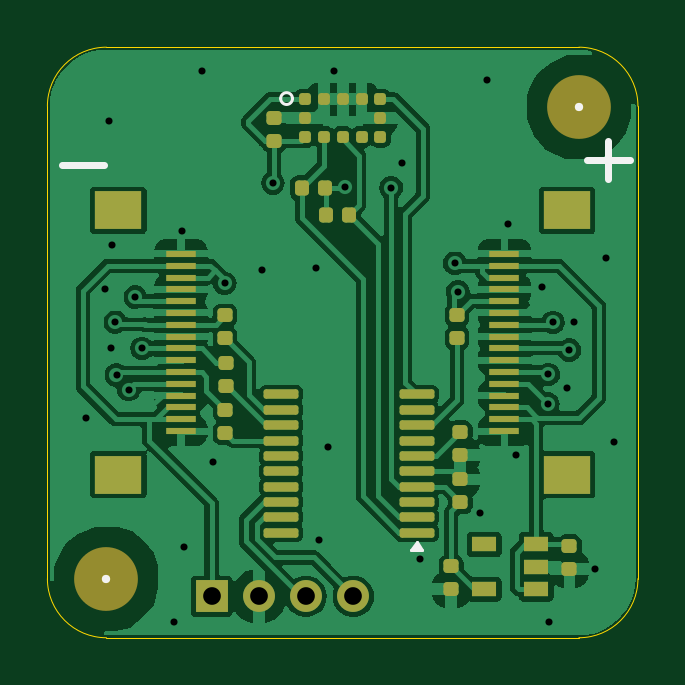
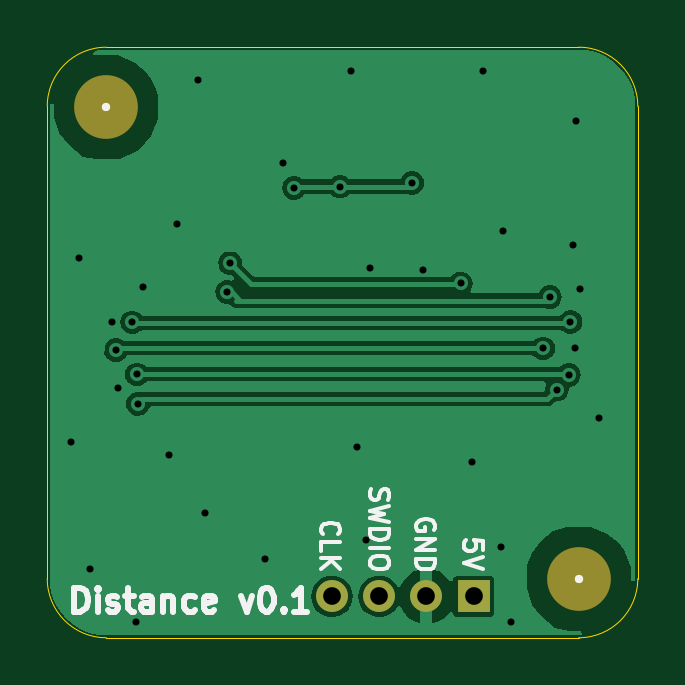
Circuit board: 10 layer files. Board 25.0 x 25.0 mm.
- bottom_copper: Distance-B_Cu.gbl (27880 bytes)
- bottom_mask: Distance-B_Mask.gbs (781 bytes)
- paste: Distance-B_Paste.gbp (495 bytes)
- bottom_silk: Distance-B_Silkscreen.gbo (11844 bytes)
- outline: Distance-Edge_Cuts.gm1 (1107 bytes)
- top_copper: Distance-F_Cu.gtl (89185 bytes)
- top_mask: Distance-F_Mask.gts (4605 bytes)
- paste: Distance-F_Paste.gtp (4314 bytes)
- top_silk: Distance-F_Silkscreen.gto (1217 bytes)
- drill: Distance-PTH.drl (1167 bytes)

=== bottom_copper: Distance-B_Cu.gbl (27880 bytes, source omitted) ===
=== bottom_mask: Distance-B_Mask.gbs ===
%TF.GenerationSoftware,KiCad,Pcbnew,8.0.6-8.0.6-0~ubuntu24.04.1*%
%TF.CreationDate,2024-10-19T18:08:10+01:00*%
%TF.ProjectId,Distance,44697374-616e-4636-952e-6b696361645f,rev?*%
%TF.SameCoordinates,Original*%
%TF.FileFunction,Soldermask,Bot*%
%TF.FilePolarity,Negative*%
%FSLAX46Y46*%
G04 Gerber Fmt 4.6, Leading zero omitted, Abs format (unit mm)*
G04 Created by KiCad (PCBNEW 8.0.6-8.0.6-0~ubuntu24.04.1) date 2024-10-19 18:08:10*
%MOMM*%
%LPD*%
G01*
G04 APERTURE LIST*
%ADD10R,1.350000X1.350000*%
%ADD11O,1.350000X1.350000*%
%ADD12C,2.700000*%
G04 APERTURE END LIST*
D10*
%TO.C,J4*%
X6950000Y-23250000D03*
D11*
X8950000Y-23250000D03*
X10950000Y-23250000D03*
X12950000Y-23250000D03*
%TD*%
D12*
%TO.C,H2*%
X22500000Y-2550000D03*
%TD*%
%TO.C,H1*%
X2500000Y-22500000D03*
%TD*%
M02*

=== paste: Distance-B_Paste.gbp ===
%TF.GenerationSoftware,KiCad,Pcbnew,8.0.6-8.0.6-0~ubuntu24.04.1*%
%TF.CreationDate,2024-10-19T18:08:10+01:00*%
%TF.ProjectId,Distance,44697374-616e-4636-952e-6b696361645f,rev?*%
%TF.SameCoordinates,Original*%
%TF.FileFunction,Paste,Bot*%
%TF.FilePolarity,Positive*%
%FSLAX46Y46*%
G04 Gerber Fmt 4.6, Leading zero omitted, Abs format (unit mm)*
G04 Created by KiCad (PCBNEW 8.0.6-8.0.6-0~ubuntu24.04.1) date 2024-10-19 18:08:10*
%MOMM*%
%LPD*%
G01*
G04 APERTURE LIST*
G04 APERTURE END LIST*
M02*

=== bottom_silk: Distance-B_Silkscreen.gbo (11844 bytes, source omitted) ===
=== outline: Distance-Edge_Cuts.gm1 ===
%TF.GenerationSoftware,KiCad,Pcbnew,8.0.6-8.0.6-0~ubuntu24.04.1*%
%TF.CreationDate,2024-10-19T18:08:10+01:00*%
%TF.ProjectId,Distance,44697374-616e-4636-952e-6b696361645f,rev?*%
%TF.SameCoordinates,Original*%
%TF.FileFunction,Profile,NP*%
%FSLAX46Y46*%
G04 Gerber Fmt 4.6, Leading zero omitted, Abs format (unit mm)*
G04 Created by KiCad (PCBNEW 8.0.6-8.0.6-0~ubuntu24.04.1) date 2024-10-19 18:08:10*
%MOMM*%
%LPD*%
G01*
G04 APERTURE LIST*
%TA.AperFunction,Profile*%
%ADD10C,0.050000*%
%TD*%
%ADD11C,0.350000*%
G04 APERTURE END LIST*
D10*
X0Y-22500000D02*
X0Y-2500000D01*
X0Y-2500000D02*
G75*
G02*
X2500000Y0I2500000J0D01*
G01*
X2500000Y0D02*
X22500000Y0D01*
X22500000Y0D02*
G75*
G02*
X25000000Y-2500000I0J-2500000D01*
G01*
X25000000Y-22500000D02*
G75*
G02*
X22500000Y-25000000I-2500000J0D01*
G01*
X22500000Y-25000000D02*
X2500000Y-25000000D01*
X2500000Y-25000000D02*
G75*
G02*
X0Y-22500000I0J2500000D01*
G01*
X25000000Y-2500000D02*
X25000000Y-22500000D01*
D11*
X6950000Y-23250000D03*
X8950000Y-23250000D03*
X10950000Y-23250000D03*
X12950000Y-23250000D03*
X22500000Y-2550000D03*
X2500000Y-22500000D03*
M02*

=== top_copper: Distance-F_Cu.gtl (89185 bytes, source omitted) ===
=== top_mask: Distance-F_Mask.gts ===
%TF.GenerationSoftware,KiCad,Pcbnew,8.0.6-8.0.6-0~ubuntu24.04.1*%
%TF.CreationDate,2024-10-19T18:08:10+01:00*%
%TF.ProjectId,Distance,44697374-616e-4636-952e-6b696361645f,rev?*%
%TF.SameCoordinates,Original*%
%TF.FileFunction,Soldermask,Top*%
%TF.FilePolarity,Negative*%
%FSLAX46Y46*%
G04 Gerber Fmt 4.6, Leading zero omitted, Abs format (unit mm)*
G04 Created by KiCad (PCBNEW 8.0.6-8.0.6-0~ubuntu24.04.1) date 2024-10-19 18:08:10*
%MOMM*%
%LPD*%
G01*
G04 APERTURE LIST*
G04 Aperture macros list*
%AMRoundRect*
0 Rectangle with rounded corners*
0 $1 Rounding radius*
0 $2 $3 $4 $5 $6 $7 $8 $9 X,Y pos of 4 corners*
0 Add a 4 corners polygon primitive as box body*
4,1,4,$2,$3,$4,$5,$6,$7,$8,$9,$2,$3,0*
0 Add four circle primitives for the rounded corners*
1,1,$1+$1,$2,$3*
1,1,$1+$1,$4,$5*
1,1,$1+$1,$6,$7*
1,1,$1+$1,$8,$9*
0 Add four rect primitives between the rounded corners*
20,1,$1+$1,$2,$3,$4,$5,0*
20,1,$1+$1,$4,$5,$6,$7,0*
20,1,$1+$1,$6,$7,$8,$9,0*
20,1,$1+$1,$8,$9,$2,$3,0*%
G04 Aperture macros list end*
%ADD10RoundRect,0.147500X-0.172500X0.147500X-0.172500X-0.147500X0.172500X-0.147500X0.172500X0.147500X0*%
%ADD11R,2.000000X1.600000*%
%ADD12R,1.250000X0.300000*%
%ADD13RoundRect,0.147500X0.147500X0.172500X-0.147500X0.172500X-0.147500X-0.172500X0.147500X-0.172500X0*%
%ADD14R,1.350000X1.350000*%
%ADD15O,1.350000X1.350000*%
%ADD16R,1.060000X0.650000*%
%ADD17RoundRect,0.125000X0.125000X0.125000X-0.125000X0.125000X-0.125000X-0.125000X0.125000X-0.125000X0*%
%ADD18RoundRect,0.147500X0.172500X-0.147500X0.172500X0.147500X-0.172500X0.147500X-0.172500X-0.147500X0*%
%ADD19RoundRect,0.147500X-0.147500X-0.172500X0.147500X-0.172500X0.147500X0.172500X-0.147500X0.172500X0*%
%ADD20C,2.700000*%
%ADD21RoundRect,0.100000X0.637500X0.100000X-0.637500X0.100000X-0.637500X-0.100000X0.637500X-0.100000X0*%
G04 APERTURE END LIST*
D10*
%TO.C,C9*%
X17100000Y-21980000D03*
X17100000Y-22950000D03*
%TD*%
D11*
%TO.C,J1*%
X3000000Y-18100000D03*
X3000000Y-6900000D03*
D12*
X5655000Y-8750000D03*
X5655000Y-9250000D03*
X5655000Y-9750000D03*
X5655000Y-10250000D03*
X5655000Y-10750000D03*
X5655000Y-11250000D03*
X5655000Y-11750000D03*
X5655000Y-12250000D03*
X5655000Y-12750000D03*
X5655000Y-13250000D03*
X5655000Y-13750000D03*
X5655000Y-14250000D03*
X5655000Y-14750000D03*
X5655000Y-15250000D03*
X5655000Y-15750000D03*
X5655000Y-16250000D03*
%TD*%
D11*
%TO.C,J3*%
X22000000Y-6900000D03*
X22000000Y-18100000D03*
D12*
X19345000Y-16250000D03*
X19345000Y-15750000D03*
X19345000Y-15250000D03*
X19345000Y-14750000D03*
X19345000Y-14250000D03*
X19345000Y-13750000D03*
X19345000Y-13250000D03*
X19345000Y-12750000D03*
X19345000Y-12250000D03*
X19345000Y-11750000D03*
X19345000Y-11250000D03*
X19345000Y-10750000D03*
X19345000Y-10250000D03*
X19345000Y-9750000D03*
X19345000Y-9250000D03*
X19345000Y-8750000D03*
%TD*%
D13*
%TO.C,R5*%
X12785000Y-7100000D03*
X11815000Y-7100000D03*
%TD*%
D10*
%TO.C,C8*%
X22100000Y-21115000D03*
X22100000Y-22085000D03*
%TD*%
D14*
%TO.C,J4*%
X6950000Y-23250000D03*
D15*
X8950000Y-23250000D03*
X10950000Y-23250000D03*
X12950000Y-23250000D03*
%TD*%
D16*
%TO.C,U2*%
X20700000Y-22950000D03*
X20700000Y-22000000D03*
X20700000Y-21050000D03*
X18500000Y-21050000D03*
X18500000Y-22950000D03*
%TD*%
D17*
%TO.C,U1*%
X10900000Y-2200000D03*
X11700000Y-2200000D03*
X12500000Y-2200000D03*
X13300000Y-2200000D03*
X14100000Y-2200000D03*
X14100000Y-3000000D03*
X14100000Y-3800000D03*
X13300000Y-3800000D03*
X12500000Y-3800000D03*
X11700000Y-3800000D03*
X10900000Y-3800000D03*
X10900000Y-3000000D03*
%TD*%
D18*
%TO.C,R2*%
X7521526Y-16335000D03*
X7521526Y-15365000D03*
%TD*%
D19*
%TO.C,R6*%
X10765000Y-5950000D03*
X11735000Y-5950000D03*
%TD*%
D20*
%TO.C,H2*%
X22500000Y-2550000D03*
%TD*%
D21*
%TO.C,U3*%
X15628474Y-20550000D03*
X15628474Y-19900000D03*
X15628474Y-19250000D03*
X15628474Y-18600000D03*
X15628474Y-17950000D03*
X15628474Y-17300000D03*
X15628474Y-16650000D03*
X15628474Y-16000000D03*
X15628474Y-15350000D03*
X15628474Y-14700000D03*
X9903474Y-14700000D03*
X9903474Y-15350000D03*
X9903474Y-16000000D03*
X9903474Y-16650000D03*
X9903474Y-17300000D03*
X9903474Y-17950000D03*
X9903474Y-18600000D03*
X9903474Y-19250000D03*
X9903474Y-19900000D03*
X9903474Y-20550000D03*
%TD*%
D18*
%TO.C,R3*%
X7521526Y-12325000D03*
X7521526Y-11355000D03*
%TD*%
%TO.C,C2*%
X17478474Y-19270000D03*
X17478474Y-18300000D03*
%TD*%
%TO.C,R4*%
X7546526Y-14335000D03*
X7546526Y-13365000D03*
%TD*%
%TO.C,C3*%
X9600000Y-3950000D03*
X9600000Y-2980000D03*
%TD*%
%TO.C,R1*%
X17346526Y-12310000D03*
X17346526Y-11340000D03*
%TD*%
D10*
%TO.C,C1*%
X17478474Y-16290000D03*
X17478474Y-17260000D03*
%TD*%
D20*
%TO.C,H1*%
X2500000Y-22500000D03*
%TD*%
M02*

=== paste: Distance-F_Paste.gtp ===
%TF.GenerationSoftware,KiCad,Pcbnew,8.0.6-8.0.6-0~ubuntu24.04.1*%
%TF.CreationDate,2024-10-19T18:08:10+01:00*%
%TF.ProjectId,Distance,44697374-616e-4636-952e-6b696361645f,rev?*%
%TF.SameCoordinates,Original*%
%TF.FileFunction,Paste,Top*%
%TF.FilePolarity,Positive*%
%FSLAX46Y46*%
G04 Gerber Fmt 4.6, Leading zero omitted, Abs format (unit mm)*
G04 Created by KiCad (PCBNEW 8.0.6-8.0.6-0~ubuntu24.04.1) date 2024-10-19 18:08:10*
%MOMM*%
%LPD*%
G01*
G04 APERTURE LIST*
G04 Aperture macros list*
%AMRoundRect*
0 Rectangle with rounded corners*
0 $1 Rounding radius*
0 $2 $3 $4 $5 $6 $7 $8 $9 X,Y pos of 4 corners*
0 Add a 4 corners polygon primitive as box body*
4,1,4,$2,$3,$4,$5,$6,$7,$8,$9,$2,$3,0*
0 Add four circle primitives for the rounded corners*
1,1,$1+$1,$2,$3*
1,1,$1+$1,$4,$5*
1,1,$1+$1,$6,$7*
1,1,$1+$1,$8,$9*
0 Add four rect primitives between the rounded corners*
20,1,$1+$1,$2,$3,$4,$5,0*
20,1,$1+$1,$4,$5,$6,$7,0*
20,1,$1+$1,$6,$7,$8,$9,0*
20,1,$1+$1,$8,$9,$2,$3,0*%
G04 Aperture macros list end*
%ADD10RoundRect,0.147500X-0.172500X0.147500X-0.172500X-0.147500X0.172500X-0.147500X0.172500X0.147500X0*%
%ADD11R,2.000000X1.600000*%
%ADD12R,1.250000X0.300000*%
%ADD13RoundRect,0.147500X0.147500X0.172500X-0.147500X0.172500X-0.147500X-0.172500X0.147500X-0.172500X0*%
%ADD14R,1.060000X0.650000*%
%ADD15RoundRect,0.125000X0.125000X0.125000X-0.125000X0.125000X-0.125000X-0.125000X0.125000X-0.125000X0*%
%ADD16RoundRect,0.147500X0.172500X-0.147500X0.172500X0.147500X-0.172500X0.147500X-0.172500X-0.147500X0*%
%ADD17RoundRect,0.147500X-0.147500X-0.172500X0.147500X-0.172500X0.147500X0.172500X-0.147500X0.172500X0*%
%ADD18RoundRect,0.100000X0.637500X0.100000X-0.637500X0.100000X-0.637500X-0.100000X0.637500X-0.100000X0*%
G04 APERTURE END LIST*
D10*
%TO.C,C9*%
X17100000Y-21980000D03*
X17100000Y-22950000D03*
%TD*%
D11*
%TO.C,J1*%
X3000000Y-18100000D03*
X3000000Y-6900000D03*
D12*
X5655000Y-8750000D03*
X5655000Y-9250000D03*
X5655000Y-9750000D03*
X5655000Y-10250000D03*
X5655000Y-10750000D03*
X5655000Y-11250000D03*
X5655000Y-11750000D03*
X5655000Y-12250000D03*
X5655000Y-12750000D03*
X5655000Y-13250000D03*
X5655000Y-13750000D03*
X5655000Y-14250000D03*
X5655000Y-14750000D03*
X5655000Y-15250000D03*
X5655000Y-15750000D03*
X5655000Y-16250000D03*
%TD*%
D11*
%TO.C,J3*%
X22000000Y-6900000D03*
X22000000Y-18100000D03*
D12*
X19345000Y-16250000D03*
X19345000Y-15750000D03*
X19345000Y-15250000D03*
X19345000Y-14750000D03*
X19345000Y-14250000D03*
X19345000Y-13750000D03*
X19345000Y-13250000D03*
X19345000Y-12750000D03*
X19345000Y-12250000D03*
X19345000Y-11750000D03*
X19345000Y-11250000D03*
X19345000Y-10750000D03*
X19345000Y-10250000D03*
X19345000Y-9750000D03*
X19345000Y-9250000D03*
X19345000Y-8750000D03*
%TD*%
D13*
%TO.C,R5*%
X12785000Y-7100000D03*
X11815000Y-7100000D03*
%TD*%
D10*
%TO.C,C8*%
X22100000Y-21115000D03*
X22100000Y-22085000D03*
%TD*%
D14*
%TO.C,U2*%
X20700000Y-22950000D03*
X20700000Y-22000000D03*
X20700000Y-21050000D03*
X18500000Y-21050000D03*
X18500000Y-22950000D03*
%TD*%
D15*
%TO.C,U1*%
X10900000Y-2200000D03*
X11700000Y-2200000D03*
X12500000Y-2200000D03*
X13300000Y-2200000D03*
X14100000Y-2200000D03*
X14100000Y-3000000D03*
X14100000Y-3800000D03*
X13300000Y-3800000D03*
X12500000Y-3800000D03*
X11700000Y-3800000D03*
X10900000Y-3800000D03*
X10900000Y-3000000D03*
%TD*%
D16*
%TO.C,R2*%
X7521526Y-16335000D03*
X7521526Y-15365000D03*
%TD*%
D17*
%TO.C,R6*%
X10765000Y-5950000D03*
X11735000Y-5950000D03*
%TD*%
D18*
%TO.C,U3*%
X15628474Y-20550000D03*
X15628474Y-19900000D03*
X15628474Y-19250000D03*
X15628474Y-18600000D03*
X15628474Y-17950000D03*
X15628474Y-17300000D03*
X15628474Y-16650000D03*
X15628474Y-16000000D03*
X15628474Y-15350000D03*
X15628474Y-14700000D03*
X9903474Y-14700000D03*
X9903474Y-15350000D03*
X9903474Y-16000000D03*
X9903474Y-16650000D03*
X9903474Y-17300000D03*
X9903474Y-17950000D03*
X9903474Y-18600000D03*
X9903474Y-19250000D03*
X9903474Y-19900000D03*
X9903474Y-20550000D03*
%TD*%
D16*
%TO.C,R3*%
X7521526Y-12325000D03*
X7521526Y-11355000D03*
%TD*%
%TO.C,C2*%
X17478474Y-19270000D03*
X17478474Y-18300000D03*
%TD*%
%TO.C,R4*%
X7546526Y-14335000D03*
X7546526Y-13365000D03*
%TD*%
%TO.C,C3*%
X9600000Y-3950000D03*
X9600000Y-2980000D03*
%TD*%
%TO.C,R1*%
X17346526Y-12310000D03*
X17346526Y-11340000D03*
%TD*%
D10*
%TO.C,C1*%
X17478474Y-16290000D03*
X17478474Y-17260000D03*
%TD*%
M02*

=== top_silk: Distance-F_Silkscreen.gto ===
%TF.GenerationSoftware,KiCad,Pcbnew,8.0.6-8.0.6-0~ubuntu24.04.1*%
%TF.CreationDate,2024-10-19T18:08:10+01:00*%
%TF.ProjectId,Distance,44697374-616e-4636-952e-6b696361645f,rev?*%
%TF.SameCoordinates,Original*%
%TF.FileFunction,Legend,Top*%
%TF.FilePolarity,Positive*%
%FSLAX46Y46*%
G04 Gerber Fmt 4.6, Leading zero omitted, Abs format (unit mm)*
G04 Created by KiCad (PCBNEW 8.0.6-8.0.6-0~ubuntu24.04.1) date 2024-10-19 18:08:10*
%MOMM*%
%LPD*%
G01*
G04 APERTURE LIST*
%ADD10C,0.300000*%
%ADD11C,0.120000*%
%ADD12C,0.350000*%
G04 APERTURE END LIST*
D10*
X600000Y-5000000D02*
X2400000Y-5000000D01*
X23750000Y-3950000D02*
X23750000Y-5600000D01*
X22850000Y-4775000D02*
X24650000Y-4775000D01*
D11*
%TO.C,U1*%
X10375000Y-2175000D02*
G75*
G02*
X9875000Y-2175000I-250000J0D01*
G01*
X9875000Y-2175000D02*
G75*
G02*
X10375000Y-2175000I250000J0D01*
G01*
%TO.C,U3*%
X15870974Y-21275000D02*
X15390974Y-21275000D01*
X15630974Y-20945000D01*
X15870974Y-21275000D01*
G36*
X15870974Y-21275000D02*
G01*
X15390974Y-21275000D01*
X15630974Y-20945000D01*
X15870974Y-21275000D01*
G37*
%TD*%
D12*
X6950000Y-23250000D03*
X8950000Y-23250000D03*
X10950000Y-23250000D03*
X12950000Y-23250000D03*
X22500000Y-2550000D03*
X2500000Y-22500000D03*
M02*

=== drill: Distance-PTH.drl ===
M48
; DRILL file {KiCad 8.0.6-8.0.6-0~ubuntu24.04.1} date 2024-10-19T18:08:10+0100
; FORMAT={-:-/ absolute / inch / decimal}
; #@! TF.CreationDate,2024-10-19T18:08:10+01:00
; #@! TF.GenerationSoftware,Kicad,Pcbnew,8.0.6-8.0.6-0~ubuntu24.04.1
; #@! TF.FileFunction,Plated,1,4,PTH
FMAT,2
INCH
; #@! TA.AperFunction,Plated,PTH,ViaDrill
T1C0.0118
; #@! TA.AperFunction,Plated,PTH,ComponentDrill
T2C0.0295
%
G90
G05
T1
X0.065Y-0.6181
X0.0955Y-0.4026
X0.1033Y-0.123
X0.1053Y-0.501
X0.1073Y-0.3297
X0.1122Y-0.4577
X0.1152Y-0.5463
X0.1352Y-0.5706
X0.1467Y-0.4163
X0.1579Y-0.502
X0.2116Y-0.9577
X0.2244Y-0.3071
X0.2283Y-0.8337
X0.2579Y-0.0394
X0.2756Y-0.6909
X0.2953Y-0.3937
X0.3573Y-0.3711
X0.376Y-0.2264
X0.4469Y-0.3681
X0.4528Y-0.8219
X0.4677Y-0.6663
X0.4783Y-0.0394
X0.4961Y-0.2323
X0.5728Y-0.2343
X0.5906Y-0.1929
X0.6211Y-0.8524
X0.6791Y-0.3602
X0.6841Y-0.4075
X0.7215Y-0.7766
X0.7333Y-0.0541
X0.7677Y-0.2953
X0.7815Y-0.6791
X0.8248Y-0.3996
X0.8337Y-0.5945
X0.8348Y-0.5453
X0.8356Y-0.9577
X0.8425Y-0.4587
X0.8661Y-0.5679
X0.8701Y-0.5049
X0.877Y-0.4577
X0.9134Y-0.8691
X0.9311Y-0.3514
X0.9439Y-0.6575
T2
X0.2736Y-0.9154
X0.3524Y-0.9154
X0.4311Y-0.9154
X0.5098Y-0.9154
M30
